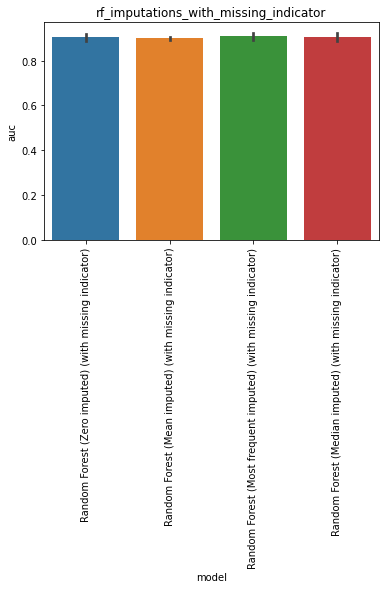

Source data for this figure (header and first rows):
, model, auc, model_train_nan, imputer, chain, group, seed, epitope, species, train_alpha_only, train_beta_only, train_both, train_non, train_total, test_total, df_size, gene_features, missing_indicator, test_nr, improvement
0, Random Forest (Zero imputed) (with missi…, 0.9117, True, , both, rf_imputations_with_missing_indicator, 0.0, GILGFVFTL, HomoSapiens, 61.0, 56.0, 43.0, 0.0, 160.0, 108.0, 200.0, , True, 5, 
1, Random Forest (Zero imputed) (with missi…, 0.8805, True, , both, rf_imputations_with_missing_indicator, 1.0, GILGFVFTL, HomoSapiens, 55.0, 62.0, 43.0, 0.0, 160.0, 108.0, 200.0, , True, 5, 
2, Random Forest (Zero imputed) (with missi…, 0.9307, True, , both, rf_imputations_with_missing_indicator, 2.0, GILGFVFTL, HomoSapiens, 54.0, 61.0, 45.0, 0.0, 160.0, 108.0, 200.0, , True, 5, 
3, Random Forest (Zero imputed) (with missi…, 0.9041, True, , both, rf_imputations_with_missing_indicator, 3.0, GILGFVFTL, HomoSapiens, 56.0, 65.0, 39.0, 0.0, 160.0, 108.0, 200.0, , True, 5, 
4, Random Forest (Zero imputed) (with missi…, 0.8978, True, , both, rf_imputations_with_missing_indicator, 4.0, GILGFVFTL, HomoSapiens, 53.0, 67.0, 40.0, 0.0, 160.0, 108.0, 200.0, , True, 5, 
0, Random Forest (Mean imputed) (with missi…, 0.9131, True, , both, rf_imputations_with_missing_indicator, 0.0, GILGFVFTL, HomoSapiens, 61.0, 56.0, 43.0, 0.0, 160.0, 108.0, 200.0, , True, 6, 
1, Random Forest (Mean imputed) (with missi…, 0.9026, True, , both, rf_imputations_with_missing_indicator, 1.0, GILGFVFTL, HomoSapiens, 55.0, 62.0, 43.0, 0.0, 160.0, 108.0, 200.0, , True, 6, 
2, Random Forest (Mean imputed) (with missi…, 0.8945, True, , both, rf_imputations_with_missing_indicator, 2.0, GILGFVFTL, HomoSapiens, 54.0, 61.0, 45.0, 0.0, 160.0, 108.0, 200.0, , True, 6, 
3, Random Forest (Mean imputed) (with missi…, 0.8916, True, , both, rf_imputations_with_missing_indicator, 3.0, GILGFVFTL, HomoSapiens, 56.0, 65.0, 39.0, 0.0, 160.0, 108.0, 200.0, , True, 6, 
4, Random Forest (Mean imputed) (with missi…, 0.8955, True, , both, rf_imputations_with_missing_indicator, 4.0, GILGFVFTL, HomoSapiens, 53.0, 67.0, 40.0, 0.0, 160.0, 108.0, 200.0, , True, 6, 
0, Random Forest (Most frequent imputed) (w…, 0.9093, True, , both, rf_imputations_with_missing_indicator, 0.0, GILGFVFTL, HomoSapiens, 61.0, 56.0, 43.0, 0.0, 160.0, 108.0, 200.0, , True, 7, 
1, Random Forest (Most frequent imputed) (w…, 0.8934, True, , both, rf_imputations_with_missing_indicator, 1.0, GILGFVFTL, HomoSapiens, 55.0, 62.0, 43.0, 0.0, 160.0, 108.0, 200.0, , True, 7, 
2, Random Forest (Most frequent imputed) (w…, 0.9395, True, , both, rf_imputations_with_missing_indicator, 2.0, GILGFVFTL, HomoSapiens, 54.0, 61.0, 45.0, 0.0, 160.0, 108.0, 200.0, , True, 7, 
3, Random Forest (Most frequent imputed) (w…, 0.9026, True, , both, rf_imputations_with_missing_indicator, 3.0, GILGFVFTL, HomoSapiens, 56.0, 65.0, 39.0, 0.0, 160.0, 108.0, 200.0, , True, 7, 
4, Random Forest (Most frequent imputed) (w…, 0.9, True, , both, rf_imputations_with_missing_indicator, 4.0, GILGFVFTL, HomoSapiens, 53.0, 67.0, 40.0, 0.0, 160.0, 108.0, 200.0, , True, 7, 
0, Random Forest (Median imputed) (with mis…, 0.9228, True, , both, rf_imputations_with_missing_indicator, 0.0, GILGFVFTL, HomoSapiens, 61.0, 56.0, 43.0, 0.0, 160.0, 108.0, 200.0, , True, 8, 
1, Random Forest (Median imputed) (with mis…, 0.9034, True, , both, rf_imputations_with_missing_indicator, 1.0, GILGFVFTL, HomoSapiens, 55.0, 62.0, 43.0, 0.0, 160.0, 108.0, 200.0, , True, 8, 
2, Random Forest (Median imputed) (with mis…, 0.9317, True, , both, rf_imputations_with_missing_indicator, 2.0, GILGFVFTL, HomoSapiens, 54.0, 61.0, 45.0, 0.0, 160.0, 108.0, 200.0, , True, 8, 
3, Random Forest (Median imputed) (with mis…, 0.891, True, , both, rf_imputations_with_missing_indicator, 3.0, GILGFVFTL, HomoSapiens, 56.0, 65.0, 39.0, 0.0, 160.0, 108.0, 200.0, , True, 8, 
4, Random Forest (Median imputed) (with mis…, 0.8829, True, , both, rf_imputations_with_missing_indicator, 4.0, GILGFVFTL, HomoSapiens, 53.0, 67.0, 40.0, 0.0, 160.0, 108.0, 200.0, , True, 8, 
